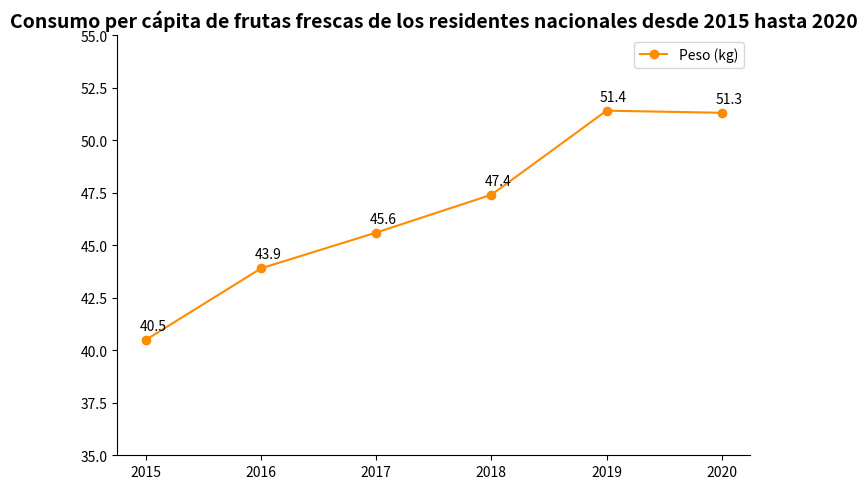

Write the Python code that produced this figure.
import matplotlib.pyplot as plt
import numpy as np

# Años
años = ["2015", "2016", "2017", "2018", "2019", "2020"]
# Datos de consumo simulados (kg, siguiendo la tendencia del gráfico original)
consumos = [40.5, 43.9, 45.6, 47.4, 51.4, 51.3]
# Colores a elección (pueden ajustarse, se usa naranja en el ejemplo)
color_linea = "#FF8C00"  # Puede reemplazarse con otros colores como "#32CD32"

# Crear un lienzo
fig, ax = plt.subplots(figsize=(7, 5))

# Dibujar un gráfico de línea
x = np.arange(len(años))
linea, = ax.plot(x, consumos, marker='o', color=color_linea, label="Peso (kg)")

# Añadir etiquetas de datos
for i, val in enumerate(consumos):
    ax.annotate(f'{val}',
                xy=(x[i], val),
                xytext=(5, 5),  # Posición de la etiqueta: desplazamiento de 5 puntos hacia la derecha y abajo
                textcoords="offset points",
                ha='center', va='bottom',
                color='black')

# Establecer las marcas y etiquetas del eje x
ax.set_xticks(x)
ax.set_xticklabels(años)
# Establecer las marcas del eje y (35 - 55 kg, adecuado para los datos)
ax.set_ylim(35, 55)
# Establecer el título
ax.set_title("Consumo per cápita de frutas frescas de los residentes nacionales desde 2015 hasta 2020", fontsize=14, fontweight="bold")
# Añadir una leyenda
ax.legend()

# Mejora visual: Ocultar los bordes superior y derecho
for espina in ["top", "right"]:
    ax.spines[espina].set_visible(False)

plt.tight_layout()
plt.show()
